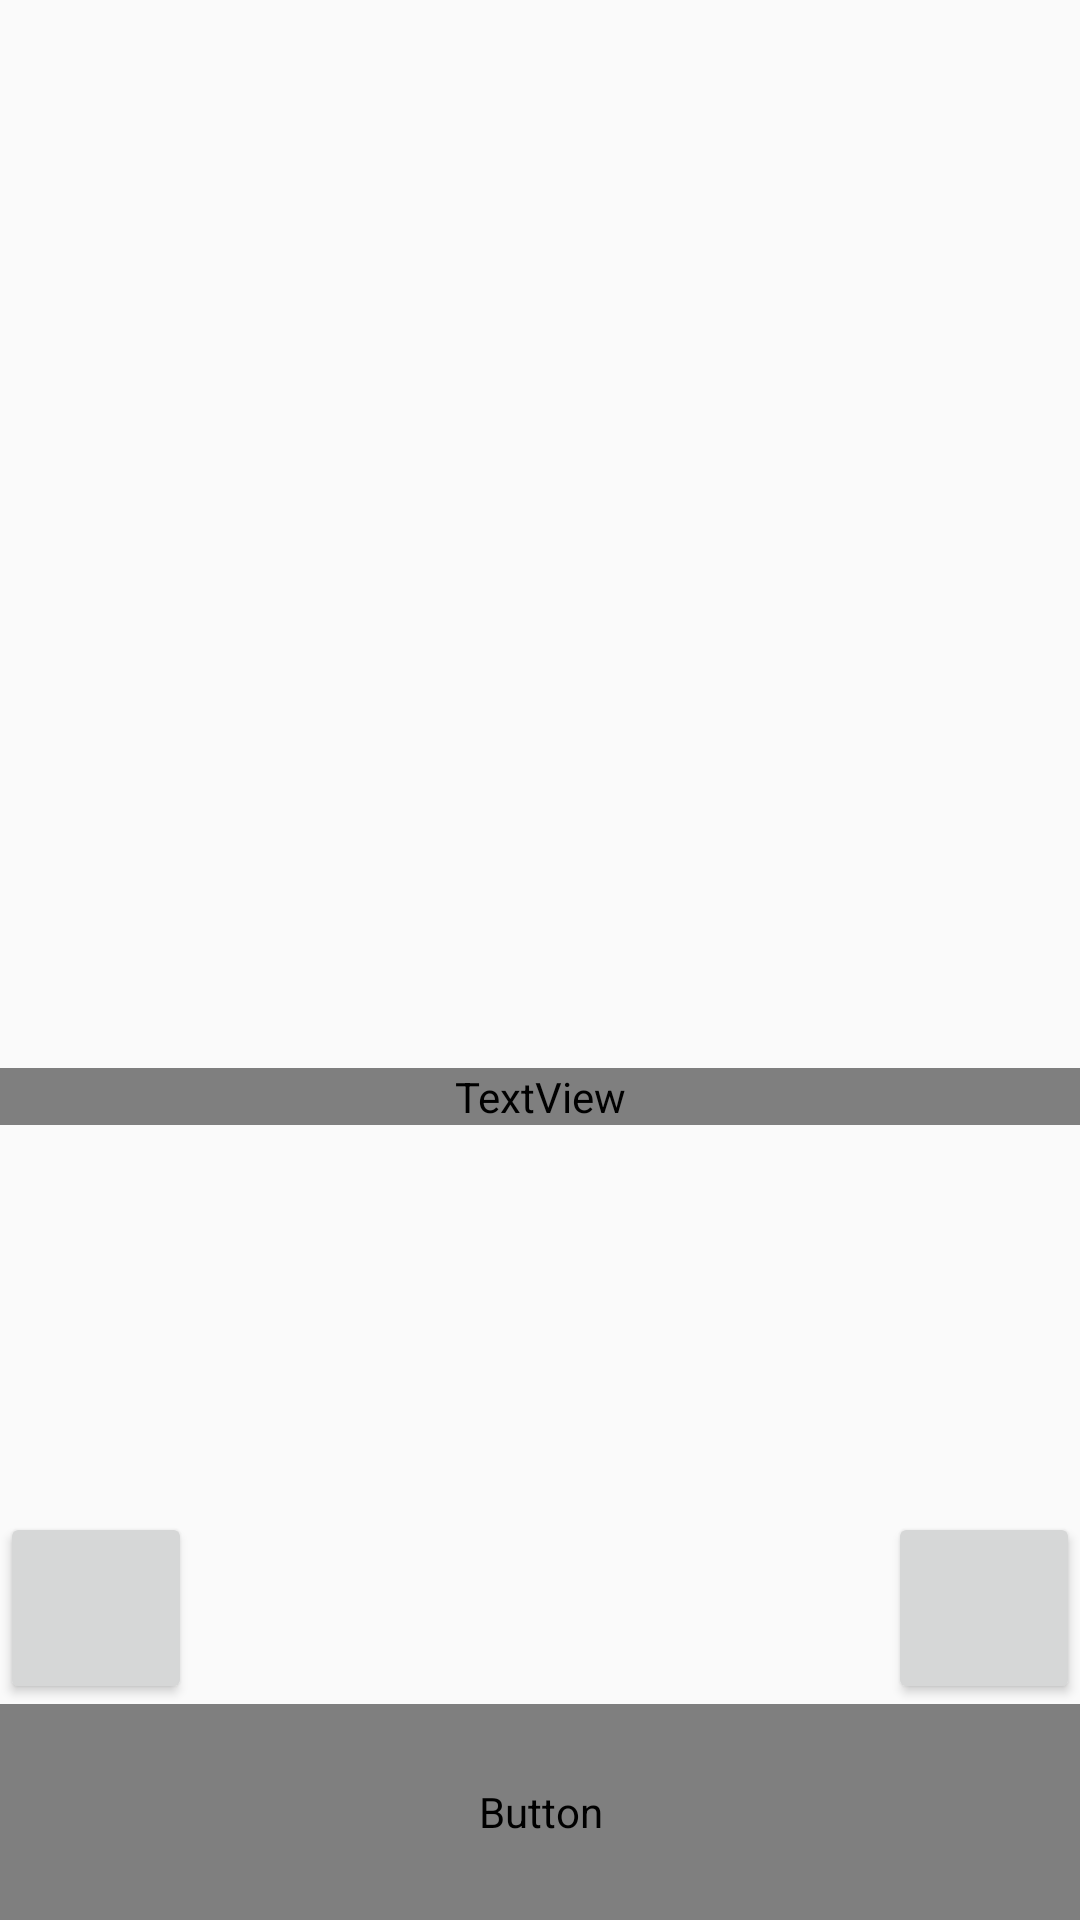

Reconstruct the res/layout file that produces this screen, plus the resources it refers to.
<!-- AndroidManifest.xml: application theme AppTheme -->
<!-- res/layout/activity_main.xml -->
<?xml version="1.0" encoding="utf-8"?>
<RelativeLayout
    xmlns:android="http://schemas.android.com/apk/res/android"
    xmlns:tools="http://schemas.android.com/tools"
    android:layout_width="match_parent"
    android:layout_height="match_parent"
    tools:context=".MainActivity"
    android:id="@+id/root_activity">

    <ImageView
        android:layout_width="324dp"
        android:layout_height="324dp"
        android:layout_margin="16dp"
        android:layout_centerHorizontal="true"
        android:id="@+id/image_character_random"
        android:layout_alignParentTop="true"
        tools:ignore="contentDescription"/>

    <TextView
        android:layout_width="match_parent"
        android:layout_height="wrap_content"
        android:fontFamily="@font/css_font"
        android:layout_below="@+id/image_character_random"
        android:textSize="36sp"
        android:textColor="@android:color/black"
        android:textAlignment="center"
        android:id="@+id/text_character_name_random"/>

    <RelativeLayout
        android:layout_width="match_parent"
        android:layout_height="wrap_content"
        android:layout_above="@+id/button_random"
        android:orientation="horizontal">

        <Button
            android:layout_width="64dp"
            android:layout_height="64dp"
            android:layout_gravity="start"
            android:layout_alignParentLeft="true"
            android:id="@+id/button_view_pool"/>


        <Button
            android:layout_width="64dp"
            android:layout_height="64dp"
            android:layout_alignParentRight="true"
            android:id="@+id/button_iron_man"/>
    </RelativeLayout>

    <Button
        android:layout_width="match_parent"
        android:layout_height="72dp"
        android:text="\?"
        android:fontFamily="@font/css_font"
        android:textStyle="bold"
        android:layout_alignParentBottom="true"
        android:id="@+id/button_random"/>

</RelativeLayout>
<!-- resources referenced by this layout -->
<resources>
  <style name="AppTheme" parent="Theme.AppCompat.Light.DarkActionBar">
          
          <item name="colorPrimary">@color/colorPrimary</item>
          <item name="colorPrimaryDark">@color/colorPrimaryDark</item>
          <item name="colorAccent">@color/colorAccent</item>
          <item name="preferenceTheme">@style/PreferenceThemeOverlay.v14.Material</item>
          
      </style>
  <color name="colorPrimary">#ed3636</color>
  <color name="colorPrimaryDark">#b3000e</color>
  <color name="colorAccent">#003aa6</color>
</resources>
